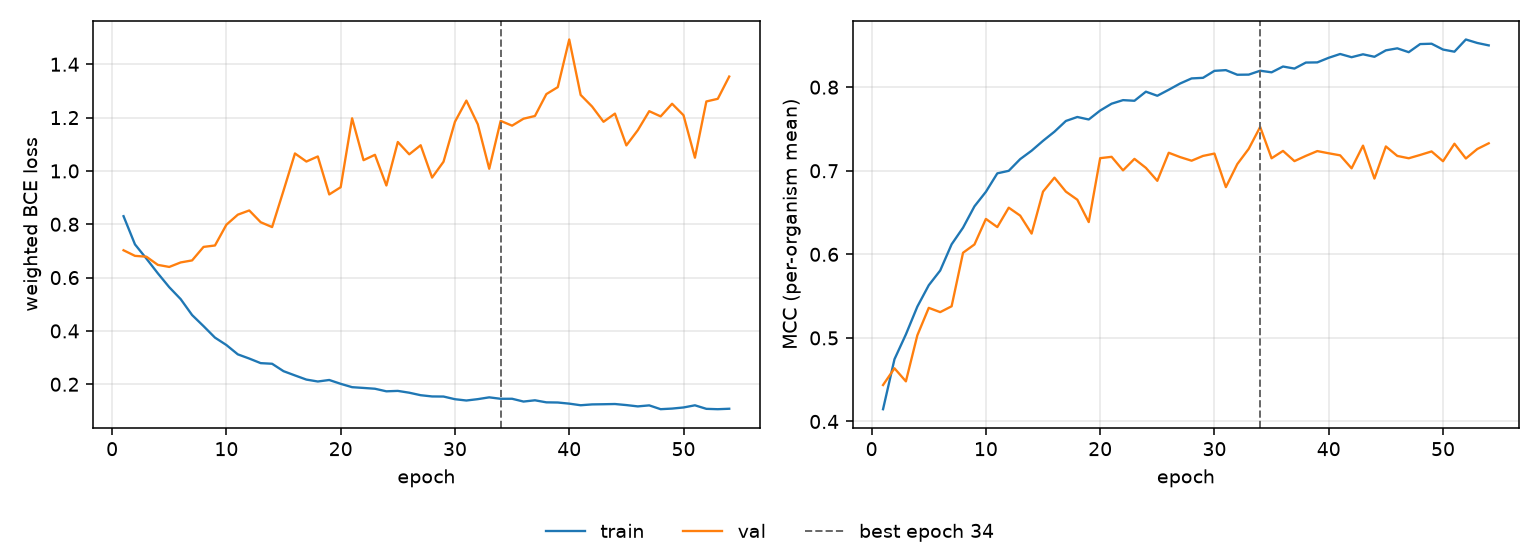

The data file committed next to this chart (first rows):
epoch, tr_loss, vl_loss, tr_mcc, vl_mcc, is_best
1, 0.8303, 0.7025, 0.4147, 0.4436, False
2, 0.7245, 0.6815, 0.4745, 0.4636, False
3, 0.6713, 0.6784, 0.5042, 0.448, False
4, 0.6161, 0.6477, 0.5374, 0.5031, False
5, 0.5639, 0.64, 0.563, 0.536, False
6, 0.5192, 0.6569, 0.5806, 0.5308, False
7, 0.4595, 0.6645, 0.612, 0.5378, False
8, 0.418, 0.7151, 0.6319, 0.6019, False
9, 0.3749, 0.7204, 0.6574, 0.6118, False
10, 0.3471, 0.7983, 0.6748, 0.6424, False
11, 0.3121, 0.836, 0.6969, 0.6326, False
12, 0.2964, 0.8518, 0.6999, 0.6558, False
13, 0.2792, 0.8077, 0.7139, 0.6463, False
14, 0.2769, 0.7895, 0.724, 0.6248, False
15, 0.2491, 0.9262, 0.7358, 0.675, False
16, 0.2331, 1.066, 0.7467, 0.6918, False
17, 0.2175, 1.035, 0.7596, 0.675, False
18, 0.2104, 1.054, 0.7643, 0.6653, False
19, 0.216, 0.9119, 0.7613, 0.6386, False
20, 0.2016, 0.9389, 0.772, 0.7151, False
21, 0.1891, 1.197, 0.7802, 0.7167, False
22, 0.1862, 1.04, 0.7845, 0.7005, False
23, 0.1832, 1.06, 0.7837, 0.7142, False
24, 0.1735, 0.9454, 0.7946, 0.7035, False
25, 0.1751, 1.109, 0.7897, 0.6879, False
26, 0.1683, 1.062, 0.7969, 0.7215, False
27, 0.1589, 1.096, 0.8044, 0.7163, False
28, 0.1543, 0.975, 0.8105, 0.712, False
29, 0.1539, 1.035, 0.8112, 0.7177, False
30, 0.1439, 1.184, 0.8195, 0.7206, False
31, 0.1391, 1.264, 0.8204, 0.6804, False
32, 0.1442, 1.175, 0.8149, 0.708, False
33, 0.1509, 1.008, 0.815, 0.7262, False
34, 0.1455, 1.188, 0.8197, 0.7524, True
35, 0.1456, 1.17, 0.8178, 0.7149, False
36, 0.1351, 1.196, 0.8247, 0.7237, False
37, 0.1399, 1.206, 0.8223, 0.7115, False
38, 0.1322, 1.288, 0.8294, 0.7178, False
39, 0.1316, 1.314, 0.8296, 0.7235, False
40, 0.1273, 1.493, 0.8352, 0.7209, False
41, 0.1213, 1.285, 0.8397, 0.7184, False
42, 0.1245, 1.242, 0.8358, 0.7029, False
43, 0.1251, 1.184, 0.8393, 0.73, False
44, 0.1259, 1.215, 0.8363, 0.6906, False
45, 0.1219, 1.096, 0.844, 0.7291, False
46, 0.117, 1.153, 0.8465, 0.7177, False
47, 0.1208, 1.224, 0.8418, 0.7149, False
48, 0.1065, 1.205, 0.8516, 0.7189, False
49, 0.1088, 1.252, 0.852, 0.7231, False
50, 0.113, 1.209, 0.845, 0.7114, False
51, 0.1211, 1.05, 0.8424, 0.7323, False
52, 0.1078, 1.261, 0.857, 0.7147, False
53, 0.1064, 1.27, 0.8529, 0.726, False
54, 0.1082, 1.354, 0.85, 0.7328, False
